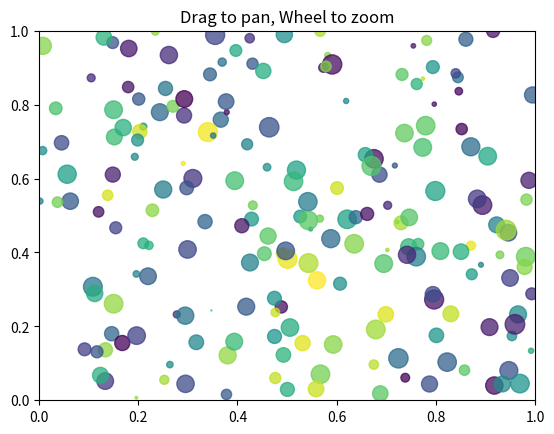

Python code for this plot:
#!/usr/bin/env python

"""
Event name 	Class and description
'button_press_event' 	MouseEvent    - mouse button is pressed
'button_release_event' 	MouseEvent    - mouse button is released
'motion_notify_event' 	MouseEvent    - mouse motion
'scroll_event' 	        MouseEvent    - mouse scroll wheel is rolled
'figure_enter_event' 	LocationEvent - mouse enters a new figure
'figure_leave_event' 	LocationEvent - mouse leaves a figure
'axes_enter_event' 	    LocationEvent - mouse enters a new axes
'axes_leave_event' 	    LocationEvent - mouse leaves an axes
'key_press_event' 	    KeyEvent      - key is pressed
'key_release_event' 	KeyEvent      - key is released
'pick_event' 	        PickEvent     - an object in the canvas is selected
'resize_event' 	        ResizeEvent   - figure canvas is resized
'draw_event' 	        DrawEvent     - canvas draw (but before screen update)

event:
    button, canvas, dblclick, guiEvent, inaxes, key, lastevent,
    name, step, x, xdata, y, ydata
"""


from typing import Callable, Optional, Tuple

import matplotlib.pyplot as plt
import numpy as np
from matplotlib.backend_bases import MouseEvent


class MouseEventHandlers:
    """ Collection of mouse event handlers for matplotlib """

    def __init__(
        self,
        ax: plt.Axes,
    ):
        """
        :param ax: xxx
        """
        canvas = ax.get_figure().canvas
        canvas.mpl_connect("button_press_event", self._on_press)
        canvas.mpl_connect("button_release_event", self._on_release)
        canvas.mpl_connect("scroll_event", self._on_scroll_event)

        self.ax = ax
        self.canvas = canvas
        self.last_point: Optional[Tuple[float, float]] = None
        self.motion_handler: Optional[Callable] = None

    def _on_press(self, event: MouseEvent) -> None:
        """Handle mouse down event,
        storing the mouse down point and starting the motion handler

        :param event: xxx
        """

        if event.inaxes is not self.ax:
            return
        self.last_point = event.x, event.y
        self.motion_handler = self.canvas.mpl_connect(
            "motion_notify_event", self._on_motion
        )

    def _on_release(self, _event: MouseEvent) -> None:
        """Handle mouse up event, cancelling the motion handler

        :param _event: xxx
        """

        self.last_point = None
        self.canvas.mpl_disconnect(self.motion_handler)

    def _on_motion(self, event: MouseEvent) -> None:
        """Handle mouse motion: pan the plot to move with the mouse

        :param event: xxx
        """

        if event.inaxes is not self.ax or self.last_point is None:
            return

        x1_data, y1_data = event.xdata, event.ydata
        pixel_to_data = self.ax.transData.inverted()
        x0_data, y0_data = pixel_to_data.transform_point(self.last_point)
        dx = x1_data - x0_data
        dy = y1_data - y0_data
        self.last_point = event.x, event.y

        self._pan(dx, dy)

    def _on_scroll_event(self, event: MouseEvent):
        """Handle scroll event by zooming in or out at the mouse location

        :param event: xxx
        """

        self._zoom(event.xdata, event.ydata, zoom_in=(event.button == "up"))

    def _pan(self, dx: int, dy: int) -> None:
        """Pan the plot dx,dy pixels

        :param dx: xxx
        :param dy: xxx
        """

        xmin, xmax = self.ax.get_xlim()
        ymin, ymax = self.ax.get_ylim()

        self.ax.axis(
            xmin=xmin - dx,
            xmax=xmax - dx,
            ymin=ymin - dy,
            ymax=ymax - dy,
        )

        self.canvas.draw()

    def _zoom(self, x: int, y: int, zoom_in: bool = True, scale: float = 0.8) -> None:
        """Zoom in or out at x/y by scale.

        :param x: xxx
        :param y: xxx
        :param zoom_in: xxx
        :param scale: xxx
        """

        # Get current limits
        x0, x1 = self.ax.get_xlim()
        y0, y1 = self.ax.get_ylim()

        # If x or y outside limits, set to middle
        if x is None:
            x = (x0 + x1) * 0.5
        if y is None:
            y = (y0 + y1) * 0.5

        if not zoom_in:
            scale = 1 / scale  # zoom out

        dx = x1 - x0
        dy = y1 - y0

        # Get position as a fraction
        xs = (x - x0) / dx
        ys = (y - y0) / dy

        # Set new limits
        self.ax.axis(
            xmin=x - dx * scale * xs,
            xmax=x + dx * scale * (1 - xs),
            ymin=y - dy * scale * ys,
            ymax=y + dy * scale * (1 - ys),
        )

        self.canvas.draw()


def demo() -> None:
    """ Simple demonstration of pan/zoom mouse events """

    x, y, size, color = np.random.rand(4, 200)
    size *= 200

    _, ax = plt.subplots()
    _handlers = MouseEventHandlers(
        ax
    )  # Keep ui to prevent it from being garbage collected

    ax.scatter(x, y, size, color, alpha=0.75)
    ax.set(
        xlim=(0, 1), ylim=(0, 1), autoscale_on=False, title="Drag to pan, Wheel to zoom"
    )
    plt.show()


if __name__ == "__main__":
    demo()
